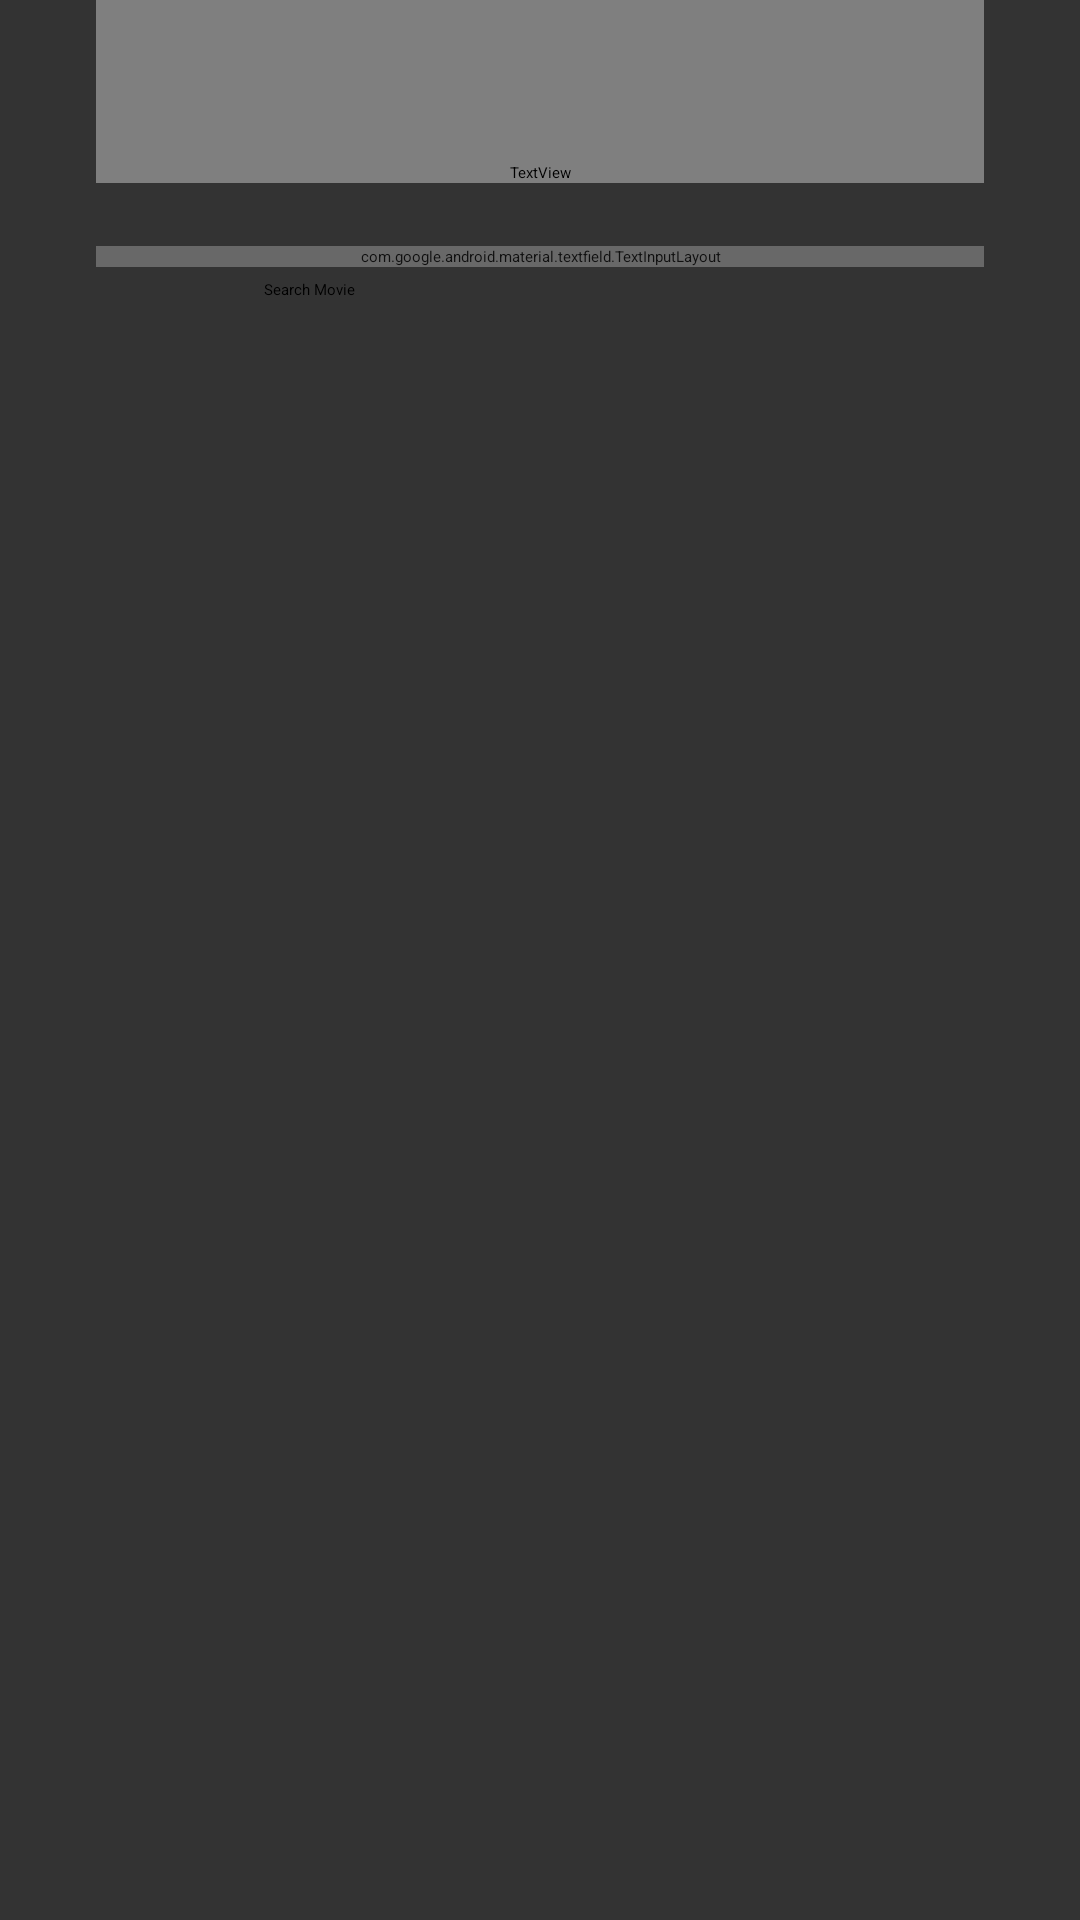

Produce the Android XML layout that renders to this screen, including the resource entries it uses.
<!-- AndroidManifest.xml: application theme Theme.OMDBMovieSearch -->
<!-- res/layout/fragment_home.xml -->
<?xml version="1.0" encoding="utf-8"?>
<layout xmlns:android="http://schemas.android.com/apk/res/android"
    xmlns:app="http://schemas.android.com/apk/res-auto"
    xmlns:tools="http://schemas.android.com/tools">

    <data>

        <variable
            name="activityViewModel"
            type="com.omdb.movie.search.ui.MainViewModel" />

        <variable
            name="viewModel"
            type="com.omdb.movie.search.ui.home.HomeViewModel" />
    </data>

    <FrameLayout
        android:layout_width="match_parent"
        android:layout_height="match_parent"
        tools:context=".ui.home.HomeFragment">
        <ImageView
            android:layout_width="match_parent"
            android:layout_height="match_parent"
            android:adjustViewBounds="true"
            android:scaleType="fitXY"
            android:src="@drawable/movies_poster" />
        <FrameLayout
            android:layout_width="match_parent"
            android:layout_height="match_parent"
            android:alpha="0.80"
            android:background="@android:color/black" />
        <LinearLayout
            android:id="@+id/linearLayout"
            android:layout_width="match_parent"
            android:layout_height="wrap_content"
            android:layout_marginHorizontal="32dp"
            android:orientation="vertical"
            tools:layout_editor_absoluteX="32dp">

            <TextView
                android:layout_width="match_parent"
                android:layout_height="wrap_content"
                android:fontFamily="@font/protest_riot_regular"
                android:gravity="center"
                android:paddingTop="54dp"
                android:text="@string/movie_nsearch"
                android:textSize="72sp"
                android:textColor="?colorOnSurface"/>
            <TextView
                android:layout_width="match_parent"
                android:layout_height="wrap_content"
                android:gravity="center"
                android:textColor="?colorOnSurface"/>
            <com.google.android.material.textfield.TextInputLayout
                style="@style/Widget.MaterialComponents.TextInputLayout.OutlinedBox"
                android:layout_width="match_parent"
                android:layout_height="wrap_content"
                android:layout_marginTop="14dp"
                app:boxCornerRadiusBottomEnd="20dp"
                app:boxCornerRadiusBottomStart="20dp"
                app:boxCornerRadiusTopEnd="20dp"
                app:boxCornerRadiusTopStart="20dp"
                app:boxBackgroundColor="#99000000"
                app:boxStrokeWidthFocused="1dp"
                android:alpha="0.7"
                app:expandedHintEnabled="false"
                app:hintAnimationEnabled="false"
                app:hintEnabled="false">

                <com.google.android.material.textfield.TextInputEditText
                    android:layout_width="match_parent"
                    android:layout_height="wrap_content"
                    android:gravity="center"
                    android:hint="@string/hint_enter_movie_name"
                    android:textColorHint="?colorPrimaryContainer"
                    android:textSize="22sp"
                    android:textColor="?colorOnBackground"
                    android:paddingTop="8dp"
                    android:paddingBottom="8dp"
                    app:textWatcher="@{viewModel.movieSearchTextWatcher}"/>
            </com.google.android.material.textfield.TextInputLayout>

            <Button
                android:layout_width="match_parent"
                android:layout_height="wrap_content"
                android:layout_gravity="center"
                android:layout_marginTop="4dp"
                android:paddingHorizontal="56dp"
                android:text="@string/search_movie"
                android:onClick="@{(view)->viewModel.onSearchMovie()}"/>

        </LinearLayout>
    </FrameLayout>

</layout>
<!-- resources referenced by this layout -->
<resources>
  <string name="hint_enter_movie_name">Enter Movie Name</string>
  <string name="movie_nsearch">Movie \nSearch</string>
  <string name="search_movie">Search Movie</string>
</resources>
